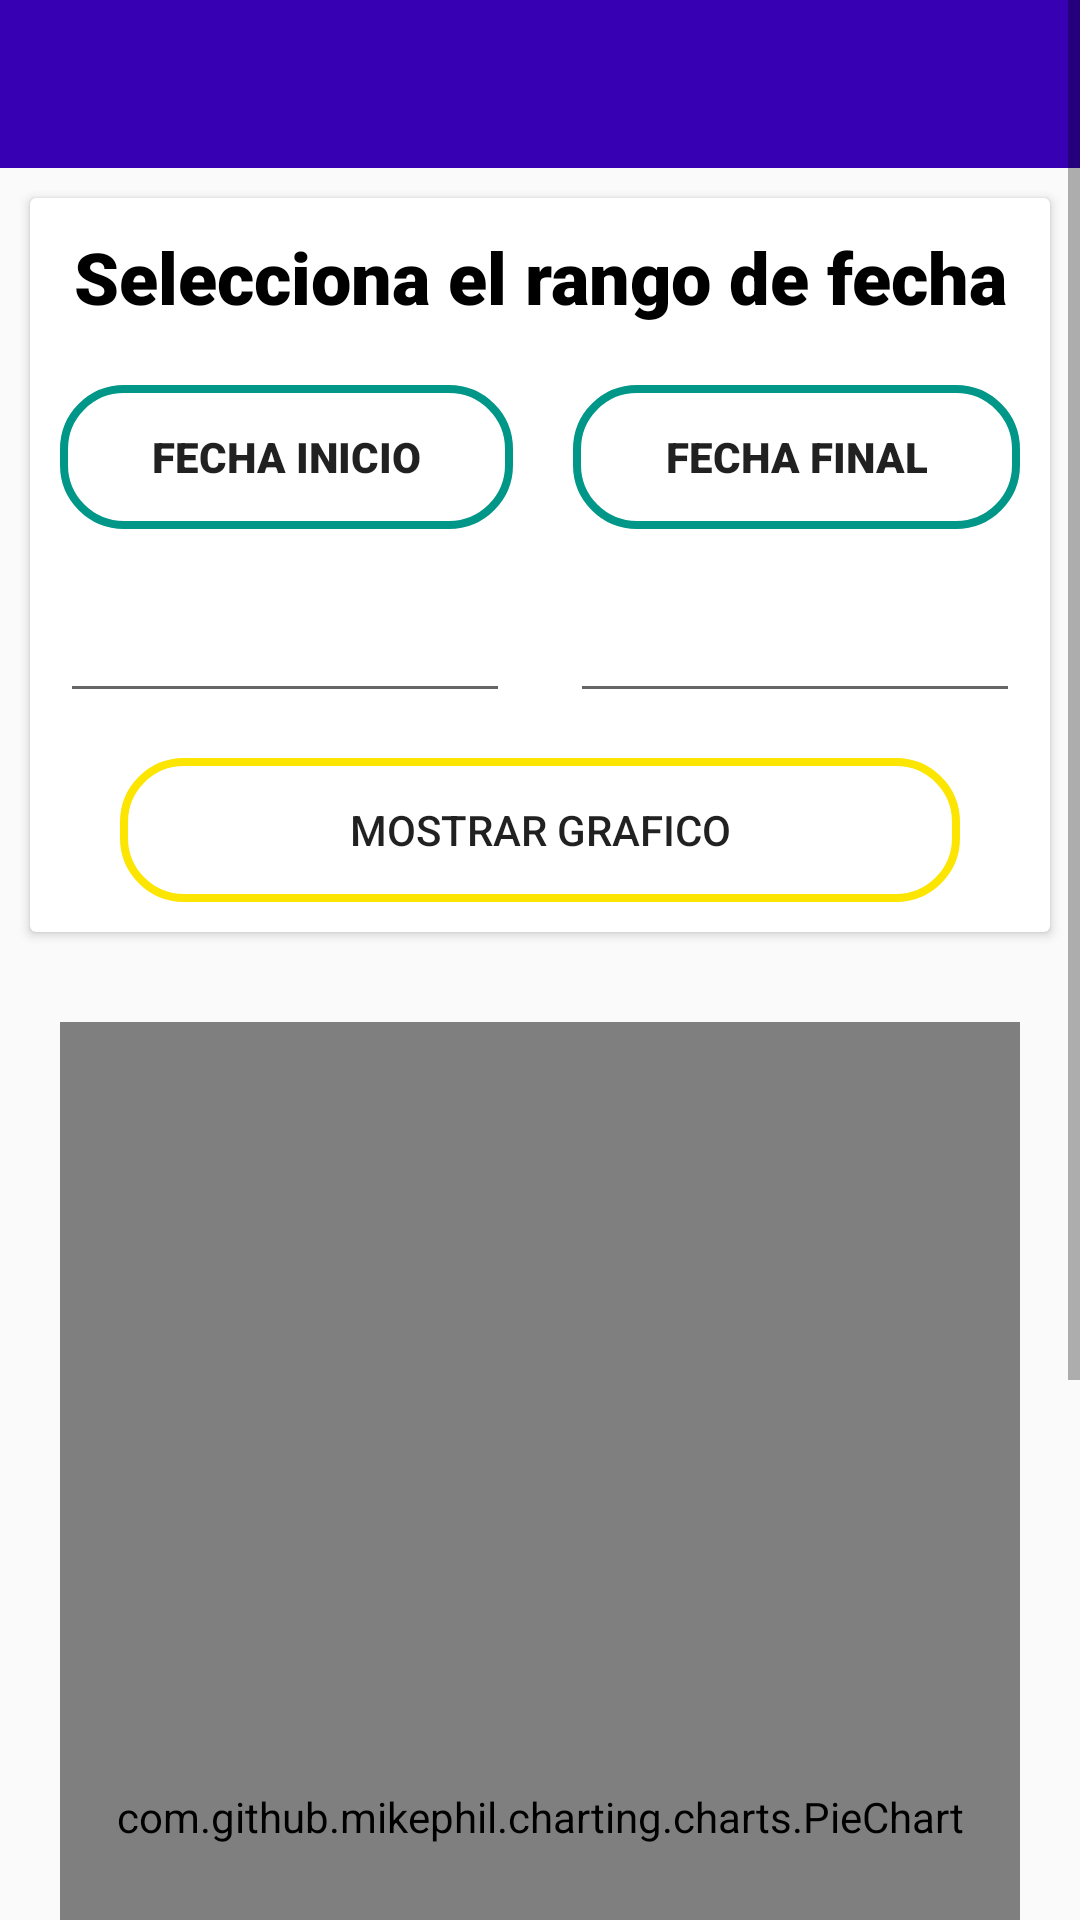

Here is an Android app screen rendered from its layout file. Give the layout XML and the strings, colors and styles it references.
<!-- AndroidManifest.xml: application theme Theme.ProductosCasaCru -->
<!-- res/layout/activity_reporte_de_venta.xml -->
<?xml version="1.0" encoding="utf-8"?>
<LinearLayout xmlns:android="http://schemas.android.com/apk/res/android"
    xmlns:app="http://schemas.android.com/apk/res-auto"
    xmlns:tools="http://schemas.android.com/tools"
    android:layout_width="match_parent"
    android:layout_height="match_parent"
    android:orientation="vertical"
    android:background="@drawable/fondo"
    tools:context=".Ventas.ReporteDeVenta">

<ScrollView
    android:layout_width="match_parent"
    android:layout_height="match_parent">

    <LinearLayout
        android:layout_width="match_parent"
        android:layout_height="match_parent"
        android:orientation="vertical">

        <androidx.appcompat.widget.Toolbar
            android:id="@+id/toolbar"
            android:layout_width="match_parent"
            android:layout_height="?attr/actionBarSize"
            android:background="@color/colorPrimaryDark"
            android:theme="@style/ToolbarColoredBlackArrow"
            app:popupTheme="@style/Theme.ProductosCasaCru"
            app:titleTextColor="@color/white"
            tools:ignore="MissingConstraints"/>

        <androidx.cardview.widget.CardView
        android:id="@+id/cv2"
        android:layout_width="match_parent"
        android:layout_height="wrap_content"
        android:layout_margin="10dp">

        <LinearLayout
            android:layout_width="match_parent"
            android:layout_height="wrap_content"
            android:orientation="vertical">

        <TextView
            android:layout_width="match_parent"
            android:layout_height="wrap_content"
            android:layout_margin="10dp"
            android:textSize="24sp"
            android:textColor="@color/black"
            android:fontFamily="sans-serif-black"
            android:textAlignment="center"
            android:text="Selecciona el rango de fecha" />
        <LinearLayout
            android:layout_width="match_parent"
            android:layout_height="wrap_content"
            android:orientation="horizontal">

            <Button
                android:id="@+id/button8"
                android:layout_width="wrap_content"
                android:layout_height="wrap_content"
                android:layout_margin="10dp"
                android:layout_weight="1"
                android:background="@drawable/button_op7"
                android:fontFamily="sans-serif-black"
                android:text="Fecha Inicio" />

            <Button
                android:id="@+id/button7"
                android:layout_width="wrap_content"
                android:layout_height="wrap_content"
                android:layout_weight="1"
                android:layout_margin="10dp"
                android:text="Fecha Final"
                android:fontFamily="sans-serif-black"
                android:background="@drawable/button_op7"/>
        </LinearLayout>

        <LinearLayout
            android:layout_width="match_parent"
            android:layout_height="wrap_content"
            android:orientation="horizontal">


            <EditText
                android:id="@+id/txtfech1"
                android:layout_width="wrap_content"
                android:layout_height="wrap_content"
                android:layout_weight="1"
                android:ems="10"
                android:textAlignment="center"
                android:layout_margin="10dp"
                android:inputType="textPersonName"
                />

            <EditText
                android:id="@+id/txtfech2"
                android:layout_width="wrap_content"
                android:layout_height="wrap_content"
                android:layout_weight="1"
                android:ems="10"
                android:textAlignment="center"
                android:layout_margin="10dp"
                android:inputType="textPersonName"
                />

        </LinearLayout>
            <Button
                android:id="@+id/btnMostrar"
                android:layout_width="match_parent"
                android:layout_height="wrap_content"
                android:layout_marginLeft="30dp"
                android:layout_marginRight="30dp"
                android:layout_marginBottom="10dp"
                android:layout_marginTop="5dp"
                android:background="@drawable/button_press"
                android:text="Mostrar grafico">
            </Button>

        </LinearLayout>
    </androidx.cardview.widget.CardView>


        <ProgressBar
            android:id="@+id/progressBar3"
            style="?android:attr/progressBarStyle"
            android:layout_width="match_parent"
            android:layout_height="84dp"
            android:visibility="gone"
            android:background="@color/white" />

        <com.github.mikephil.charting.charts.PieChart
        android:id="@+id/chart"
        android:layout_width="match_parent"
        android:layout_height="530dp"
        android:layout_margin="20dp">
    </com.github.mikephil.charting.charts.PieChart>

    </LinearLayout>
</ScrollView>


</LinearLayout>
<!-- resources referenced by this layout -->
<resources>
  <color name="black">#FF000000</color>
  <color name="colorPrimaryDark">#3700B3</color>
  <color name="white">#FFFFFFFF</color>
  <!-- drawable button_op7 (drawable) -->
  <?xml version="1.0" encoding="utf-8"?>
  <shape xmlns:android="http://schemas.android.com/apk/res/android">
  
      <corners
          android:radius="20dp">
  
      </corners>
      <stroke
          android:width="8px"
          android:color="#009688"></stroke>
  
  </shape>
  <!-- drawable button_press (drawable) -->
  <?xml version="1.0" encoding="utf-8"?>
  <selector xmlns:android="http://schemas.android.com/apk/res/android">
  <item android:state_pressed="true"
      android:drawable="@drawable/boton_precionado"/>
      <item android:state_pressed="false"
          android:drawable="@drawable/button_op6"/>
  </selector>
  <style name="Theme.ProductosCasaCru" parent="Theme.AppCompat.Light.NoActionBar">
          
          <item name="colorPrimary">@color/colorPrimary</item>
          <item name="colorPrimaryDark">@color/colorPrimaryDark</item>
          <item name="colorAccent">@color/colorAccent</item>
      </style>
  <style name="ToolbarColoredBlackArrow" parent="Theme.ProductosCasaCru">
          <item name="android:textColorSecondary">@android:color/white</item>
      </style>
  <!-- drawable boton_precionado (drawable) -->
  <?xml version="1.0" encoding="utf-8"?>
  <shape xmlns:android="http://schemas.android.com/apk/res/android">
  <solid
      android:color="#9DAA04"/>
      <corners
          android:radius="20dp">
      </corners>
  </shape>
  <!-- drawable button_op6 (drawable) -->
  <?xml version="1.0" encoding="utf-8"?>
  <shape xmlns:android="http://schemas.android.com/apk/res/android">
  
      <corners
          android:radius="20dp">
  
      </corners>
      <stroke
          android:width="8px"
          android:color="#FCE500"></stroke>
  </shape>
  <color name="colorPrimary">#6200EE</color>
  <color name="colorAccent">#03DAC5</color>
</resources>
